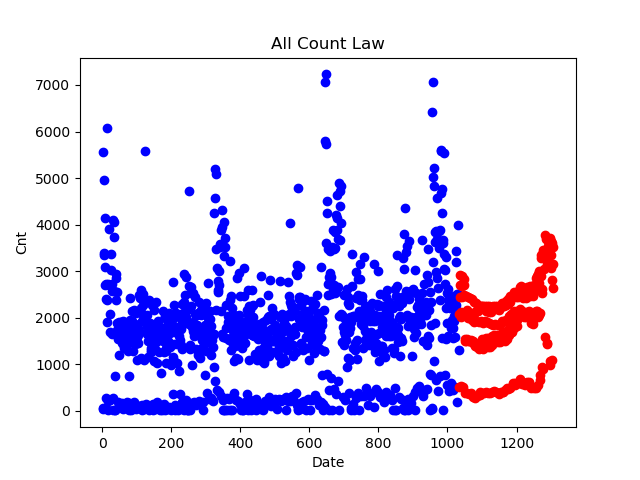

The table this chart was drawn from, first rows:
1032, 1959
1033, 2071
1034, 520
1035, 2922
1036, 2713
1037, 2441
1038, 2022
1039, 2128
1040, 539
1041, 2905
1042, 2683
1043, 2453
1044, 2050
1045, 2110
1046, 511
1047, 2825
1048, 2701
1049, 2496
1050, 1496
1051, 1545
1052, 380
1053, 2467
1054, 2069
1055, 1507
1056, 1552
1057, 393
1058, 2162
1059, 2443
1060, 1988
1061, 1496
1062, 1498
1063, 363
1064, 2110
1065, 2432
1066, 1987
1067, 1495
1068, 1516
1069, 388
1070, 2108
1071, 2397
1072, 1961
1073, 1461
1074, 1502
1075, 300
1076, 2085
1077, 2330
1078, 1913
1079, 1387
1080, 1416
1081, 279
1082, 2145
1083, 2320
1084, 1928
1085, 1381
1086, 314
1087, 327
1088, 2143
1089, 2266
1090, 1919
1091, 1333
1092, 1462
... 215 more rows
